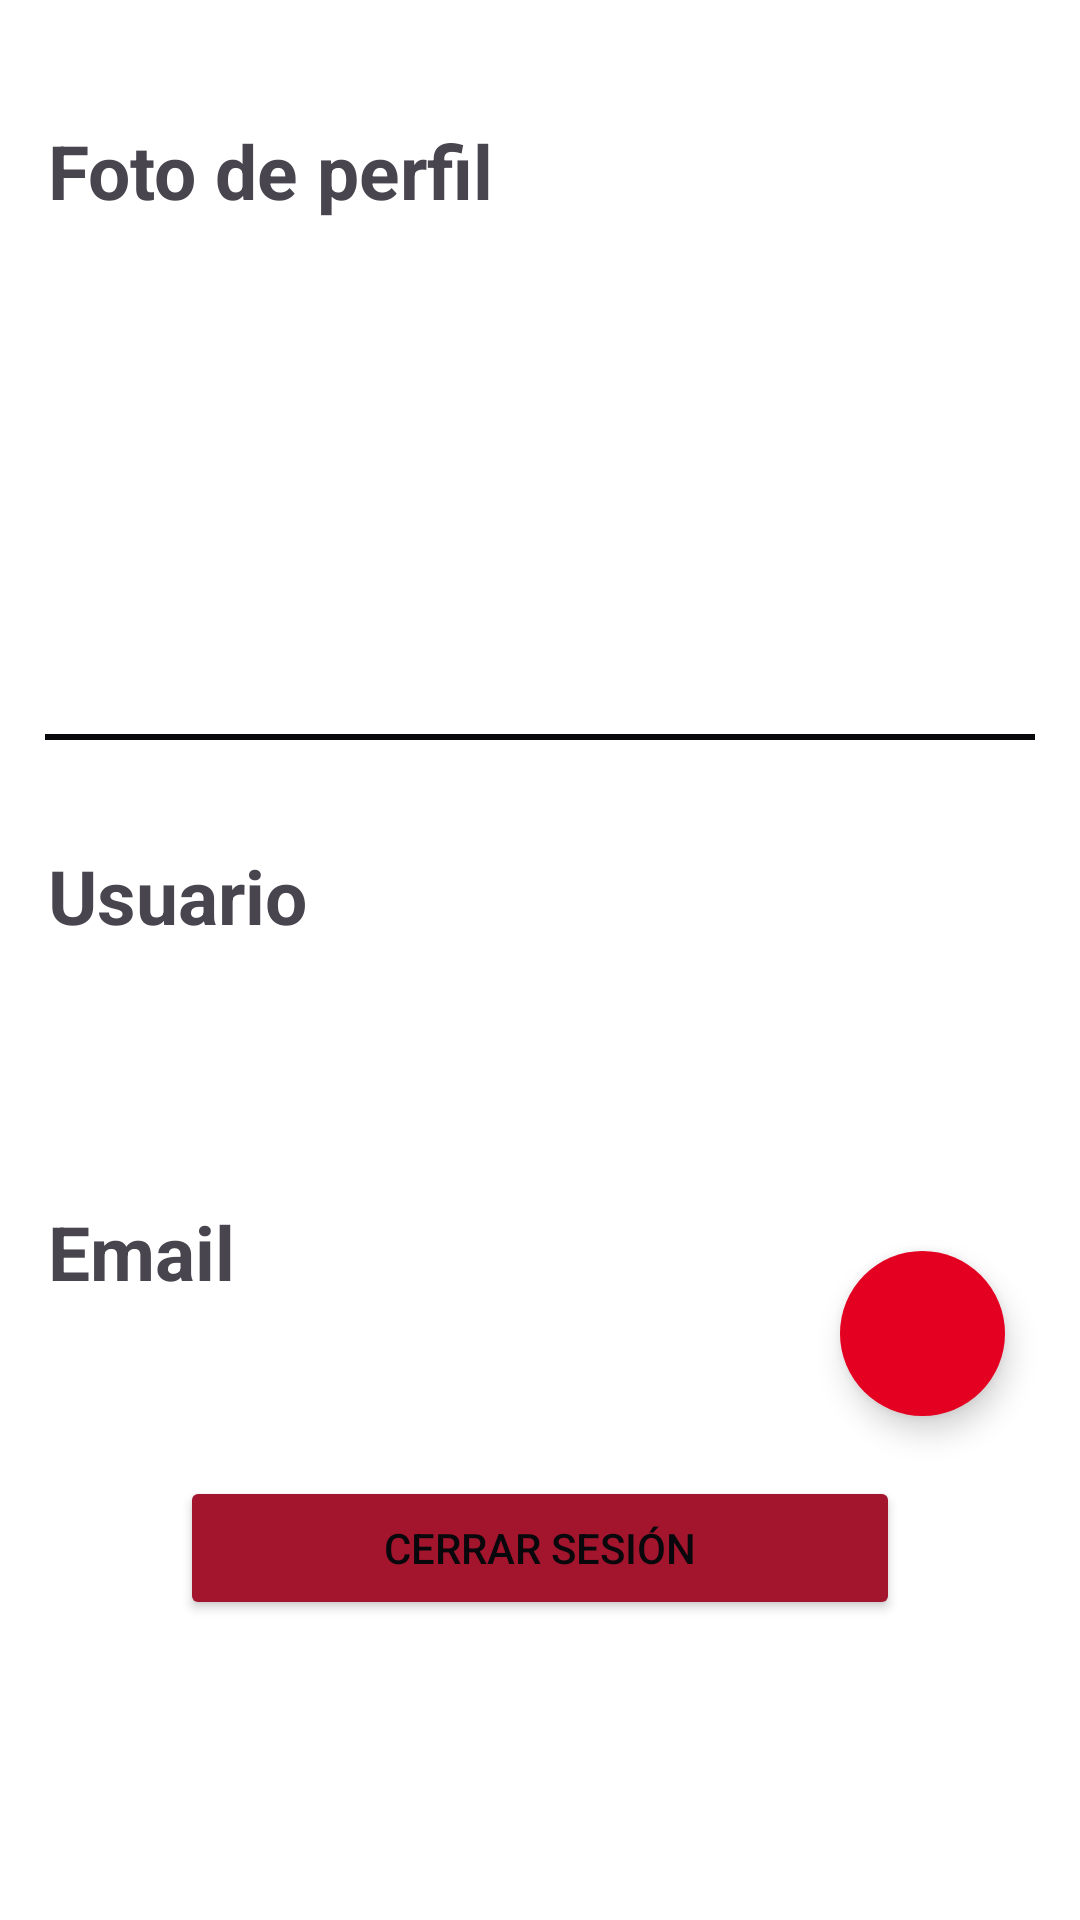

Reconstruct the res/layout file that produces this screen, plus the resources it refers to.
<!-- AndroidManifest.xml: application theme Theme.Proyecto_DAM_Aritz_Ayensa -->
<!-- res/layout/fragment_cuenta.xml -->
<?xml version="1.0" encoding="utf-8"?>
<androidx.constraintlayout.widget.ConstraintLayout xmlns:android="http://schemas.android.com/apk/res/android"
    xmlns:app="http://schemas.android.com/apk/res-auto"
    xmlns:tools="http://schemas.android.com/tools"
    android:layout_width="match_parent"
    android:layout_height="match_parent"
    tools:context=".activities.ui.cuenta.CuentaFragment">

    
    <TextView
        android:id="@+id/tv_fotoPerfil"
        android:layout_width="wrap_content"
        android:layout_height="wrap_content"
        android:text="@string/foto_de_perfil"
        app:layout_constraintTop_toTopOf="parent"
        app:layout_constraintStart_toStartOf="parent"
        android:textSize="25sp"
        android:layout_marginTop="40dp"
        android:layout_marginStart="16dp"
        android:textStyle="bold"/>
    <ImageView
        android:id="@+id/fotoPerfil"
        android:layout_width="140dp"
        android:layout_height="140dp"
        android:src="@drawable/perfil"
        android:contentDescription="@string/foto_de_perfil"
        android:scaleType="centerCrop"
        app:layout_constraintTop_toBottomOf="@id/tv_fotoPerfil"
        app:layout_constraintStart_toStartOf="parent"
        app:layout_constraintEnd_toEndOf="parent"
        android:layout_marginTop="16dp"/>

    
    <View
        android:id="@+id/lineaDivisoria"
        android:layout_width="match_parent"
        android:layout_height="2dp"
        app:layout_constraintTop_toBottomOf="@id/fotoPerfil"
        app:layout_constraintStart_toStartOf="parent"
        app:layout_constraintEnd_toEndOf="parent"
        android:background="?attr/colorOnSurface"
        android:layout_margin="15dp" />

    
    <TextView
        android:id="@+id/tv_Usuario"
        android:layout_width="wrap_content"
        android:layout_height="wrap_content"
        android:text="@string/cuenta_fragment_et_usuario"
        app:layout_constraintTop_toBottomOf="@id/lineaDivisoria"
        app:layout_constraintStart_toStartOf="parent"
        android:textSize="25sp"
        android:layout_marginTop="35dp"
        android:layout_marginStart="16dp"
        android:textStyle="bold"/>
    <TextView
        android:id="@+id/nombreUsuario"
        android:layout_width="match_parent"
        android:layout_height="wrap_content"
        android:textSize="20sp"
        android:gravity="center"
        android:padding="8dp"
        app:layout_constraintTop_toBottomOf="@id/tv_Usuario"
        app:layout_constraintStart_toStartOf="parent"
        app:layout_constraintEnd_toEndOf="parent"
        android:layout_margin="16dp"/>

    
    <TextView
        android:id="@+id/tv_email"
        android:layout_width="wrap_content"
        android:layout_height="wrap_content"
        android:text="@string/cuenta_fragment_et_email"
        app:layout_constraintTop_toBottomOf="@id/nombreUsuario"
        app:layout_constraintStart_toStartOf="parent"
        android:textSize="25sp"
        android:layout_marginStart="16dp"
        android:layout_marginTop="26dp"
        android:textStyle="bold"/>
    <TextView
        android:id="@+id/correoUsuario"
        android:layout_width="match_parent"
        android:layout_height="wrap_content"
        android:textSize="20sp"
        android:gravity="center"
        android:padding="8dp"
        app:layout_constraintTop_toBottomOf="@id/tv_email"
        app:layout_constraintStart_toStartOf="parent"
        android:layout_margin="16dp"/>

    
    <ImageButton
        android:id="@+id/btnEditar"
        android:layout_width="55dp"
        android:layout_height="55dp"
        android:layout_marginEnd="25dp"
        android:layout_marginTop="50dp"
        android:layout_marginBottom="20sp"
        android:scaleType="centerInside"
        android:adjustViewBounds="true"
        android:src="@drawable/edit"
        android:background="@drawable/btn_circular"
        android:elevation="6dp"
        app:layout_constraintEnd_toEndOf="parent"
        app:layout_constraintBottom_toTopOf="@id/btnCerrarSesion"
        android:contentDescription="@string/cuenta_fragment_et_boton_de_editar"
        />

    
    <Button
        android:id="@+id/btnCerrarSesion"
        style="@style/ButtonCancel"
        android:layout_width="match_parent"
        android:layout_height="wrap_content"
        android:layout_marginBottom="100sp"
        android:layout_marginTop="32dp"

        android:layout_marginStart="60dp"
        android:layout_marginEnd="60dp"
        android:text="@string/cuenta_fragment_et_cerrar_sesion"
        app:layout_constraintEnd_toEndOf="parent"
        app:layout_constraintStart_toStartOf="parent"
        app:layout_constraintBottom_toBottomOf="parent"
        />

</androidx.constraintlayout.widget.ConstraintLayout>
<!-- resources referenced by this layout -->
<resources>
  <!-- drawable btn_circular (drawable) -->
  <?xml version="1.0" encoding="utf-8"?>
  <shape xmlns:android="http://schemas.android.com/apk/res/android" android:shape="oval">
      <solid android:color="@color/rojo"/>
  </shape>
  <string name="cuenta_fragment_et_boton_de_editar">Boton editar</string>
  <string name="cuenta_fragment_et_cerrar_sesion">Cerrar sesión</string>
  <string name="cuenta_fragment_et_email">Email</string>
  <string name="cuenta_fragment_et_usuario">Usuario</string>
  <string name="foto_de_perfil">Foto de perfil</string>
  <style name="ButtonCancel">
          <item name="android:backgroundTint">@color/rojo_oscuro</item>
          <item name="android:textColor">?attr/colorOnSurface</item>
      </style>
  <style name="Theme.Proyecto_DAM_Aritz_Ayensa" parent="Theme.Material3.Light.NoActionBar">
          
          <item name="colorPrimary">@color/rojo</item>
          <item name="colorPrimaryVariant">@color/rojo_oscuro</item>
          <item name="colorOnPrimary">@color/blanco</item>
          
          <item name="colorSurface">@color/blanco</item>
          <item name="colorSurfaceBright">@color/blanco</item>
          <item name="colorOnSurface">@color/negro</item>
          <item name="android:windowBackground">@color/blanco</item>
          
          <item name="android:textColorPrimary">@color/negro</item>
          <item name="android:textColorHint">@color/negro</item>
      </style>
  <color name="rojo">#E40021</color>
  <color name="rojo_oscuro">#A2152D</color>
  <color name="blanco">#FFFFFFFF</color>
  <color name="negro">#08080C</color>
</resources>
